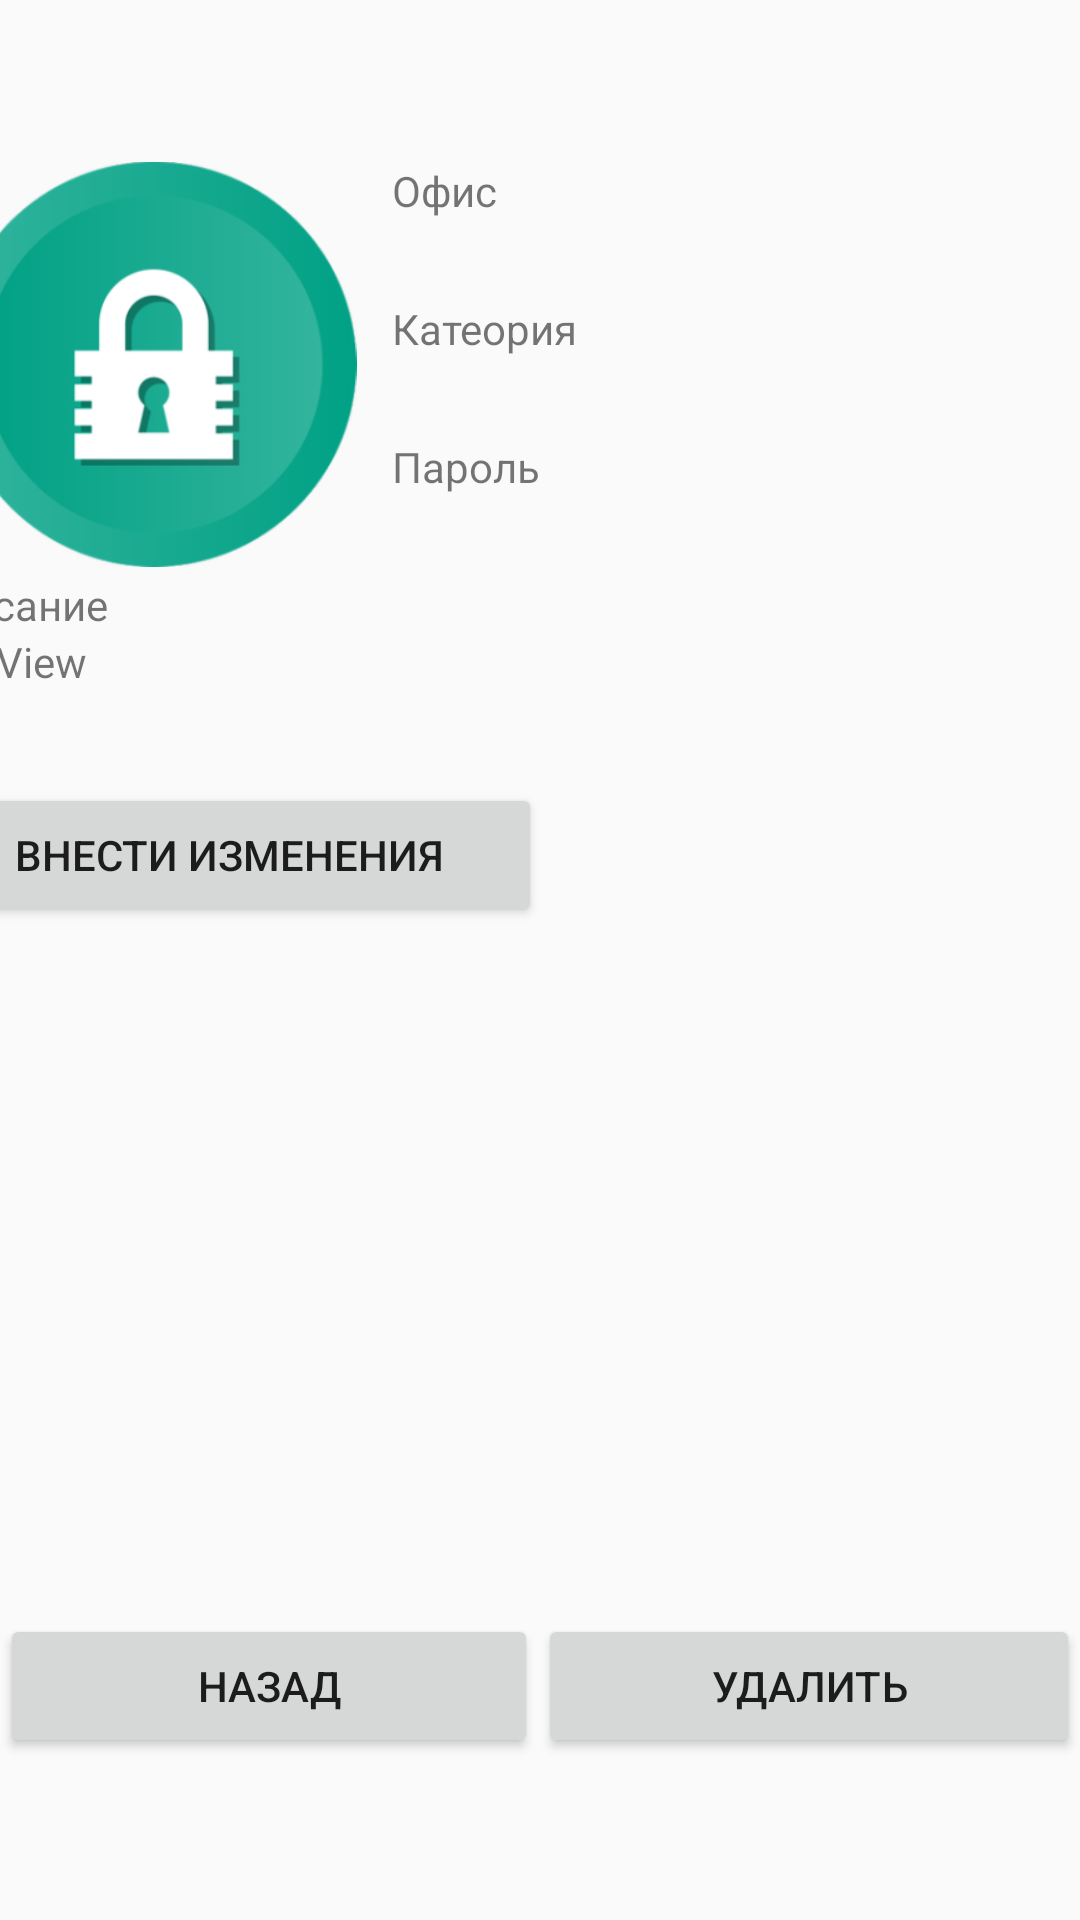

Here is an Android app screen rendered from its layout file. Give the layout XML and the strings, colors and styles it references.
<!-- AndroidManifest.xml: application theme Theme.AppCompat.Light -->
<!-- res/layout/activity_edit_alarm.xml -->
<?xml version="1.0" encoding="utf-8"?>
<androidx.constraintlayout.widget.ConstraintLayout xmlns:android="http://schemas.android.com/apk/res/android"
    xmlns:app="http://schemas.android.com/apk/res-auto"
    xmlns:tools="http://schemas.android.com/tools"
    android:layout_width="wrap_content"
    android:layout_height="match_parent">

    <LinearLayout
        android:id="@+id/linearLayout"
        android:layout_width="417dp"
        android:layout_height="wrap_content"
        android:orientation="vertical"
        app:layout_constraintBottom_toTopOf="@+id/linearLayout2Off"
        app:layout_constraintEnd_toEndOf="parent"
        app:layout_constraintHorizontal_bias="0.5"
        app:layout_constraintStart_toStartOf="parent"
        app:layout_constraintTop_toTopOf="parent">

        <LinearLayout
            android:layout_width="match_parent"
            android:layout_height="wrap_content"
            android:orientation="horizontal">

            <ImageView
                android:id="@+id/imageView2"
                android:layout_width="179dp"
                android:layout_height="135dp"
                android:layout_weight="6"
                android:src="@mipmap/alarm_background" />

            <LinearLayout
                android:layout_width="279dp"
                android:layout_height="wrap_content"
                android:layout_weight="6"
                android:orientation="vertical">

                <TextView
                    android:id="@+id/textView5"
                    android:layout_width="match_parent"
                    android:layout_height="wrap_content"
                    android:text="Офис" />

                <TextView
                    android:id="@+id/tv_officeID"
                    style="@style/TextAppearance.AppCompat.Title"
                    android:layout_width="match_parent"
                    android:layout_height="wrap_content"
                    tools:layout_editor_absoluteX="7dp"
                    tools:layout_editor_absoluteY="26dp" />

                <TextView
                    android:id="@+id/textView6"
                    android:layout_width="match_parent"
                    android:layout_height="wrap_content"
                    android:text="Катеория" />

                <TextView
                    android:id="@+id/tv_catNameOffice"
                    style="@style/TextAppearance.AppCompat.Title"
                    android:layout_width="match_parent"
                    android:layout_height="wrap_content"
                    tools:layout_editor_absoluteX="7dp"
                    tools:layout_editor_absoluteY="26dp" />

                <TextView
                    android:id="@+id/textView7"
                    android:layout_width="match_parent"
                    android:layout_height="wrap_content"
                    android:text="Пароль" />

                <TextView
                    android:id="@+id/tv_passwordOffice"
                    style="@style/TextAppearance.AppCompat.Title"
                    android:layout_width="match_parent"
                    android:layout_height="wrap_content"
                    tools:layout_editor_absoluteX="7dp"
                    tools:layout_editor_absoluteY="26dp" />

            </LinearLayout>

        </LinearLayout>

        <TextView
            android:id="@+id/textView8"
            android:layout_width="match_parent"
            android:layout_height="wrap_content"
            android:text="Описание" />

        <TextView
            android:id="@+id/tv_descriptionOffice"
            android:layout_width="match_parent"
            android:layout_height="50dp"
            android:text="TextView" />

        <LinearLayout
            android:layout_width="match_parent"
            android:layout_height="wrap_content"
            android:orientation="horizontal">

            <Button
                android:id="@+id/btn_allow_changesO"
                android:layout_width="match_parent"
                android:layout_height="wrap_content"
                android:layout_weight="1"
                android:text="Внести изменения" />

            <Button
                android:id="@+id/btn_alarm_changeO"
                android:layout_width="match_parent"
                android:layout_height="match_parent"
                android:layout_weight="1"
                android:text="Изменить"
                android:visibility="invisible"
                tools:visibility="invisible" />
        </LinearLayout>

    </LinearLayout>

    <LinearLayout
        android:id="@+id/linearLayout2Off"
        android:layout_width="417dp"
        android:layout_height="wrap_content"
        android:orientation="vertical"
        android:visibility="invisible"
        app:layout_constraintBottom_toTopOf="@+id/linearLayout7"
        app:layout_constraintEnd_toEndOf="parent"
        app:layout_constraintHorizontal_bias="0.5"
        app:layout_constraintStart_toStartOf="parent"
        app:layout_constraintTop_toBottomOf="@+id/linearLayout">

        <TextView
            android:id="@+id/textView10"
            android:layout_width="match_parent"
            android:layout_height="wrap_content"
            android:text="Пароль"
            android:visibility="visible" />

        <EditText
            android:id="@+id/et_change_passO"
            android:layout_width="match_parent"
            android:layout_height="wrap_content"
            android:ems="10"
            android:inputType="textPersonName"
            android:text="Пароль"
            android:visibility="visible" />

        <TextView
            android:id="@+id/textView11"
            android:layout_width="match_parent"
            android:layout_height="wrap_content"
            android:text="Описание"
            android:visibility="visible" />

        <EditText
            android:id="@+id/et_change_descriptionO"
            android:layout_width="match_parent"
            android:layout_height="wrap_content"
            android:ems="10"
            android:gravity="start|top"
            android:inputType="textPersonName"
            android:text="Name"
            android:visibility="visible" />

    </LinearLayout>

    <LinearLayout
        android:id="@+id/linearLayout7"
        android:layout_width="0dp"
        android:layout_height="wrap_content"
        android:orientation="horizontal"
        android:visibility="visible"
        app:layout_constraintBottom_toBottomOf="parent"
        app:layout_constraintEnd_toEndOf="parent"
        app:layout_constraintHorizontal_bias="0.5"
        app:layout_constraintStart_toStartOf="parent"
        app:layout_constraintTop_toBottomOf="@+id/linearLayout2Off">

        <Button
            android:id="@+id/btn_comeback_from_alarm"
            android:layout_width="wrap_content"
            android:layout_height="wrap_content"
            android:layout_weight="1"
            android:text="Назад"
            android:visibility="visible" />

        <Button
            android:id="@+id/btn_delete_alarm"
            android:layout_width="wrap_content"
            android:layout_height="wrap_content"
            android:layout_gravity="right|end"
            android:layout_weight="1"
            android:foregroundGravity="right"
            android:text="Удалить" />

    </LinearLayout>

</androidx.constraintlayout.widget.ConstraintLayout>
<!-- resources referenced by this layout -->
<resources>
  <!-- mipmap alarm_background: png bitmap (mipmap-hdpi, 10493 bytes) -->
</resources>
